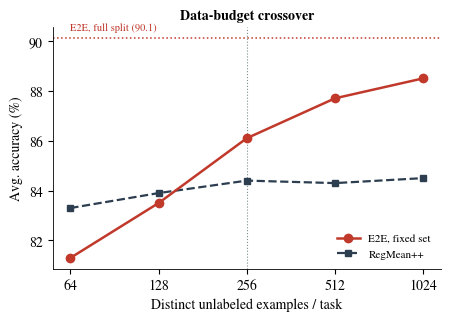

This figure's Python source:
"""Colored data-budget frontier using only values in the original manuscript."""
import matplotlib
matplotlib.use("Agg")
import matplotlib.pyplot as plt

plt.rcParams.update({
    "font.family": "serif",
    "font.serif": ["Nimbus Roman", "Times New Roman", "DejaVu Serif"],
    "font.size": 10,
    "axes.linewidth": 0.6,
    "axes.spines.top": False,
    "axes.spines.right": False,
    "figure.dpi": 200,
    "savefig.bbox": "tight",
    "pdf.fonttype": 42,
    "ps.fonttype": 42,
})
OURS = "#c0392b"
RM = "#2c3e50"
GUIDE = "#7f8c8d"
N = [64, 128, 256, 512, 1024]
e2e = [81.3, 83.5, 86.1, 87.7, 88.5]
rmpp = [83.3, 83.9, 84.4, 84.3, 84.5]
stream = 90.1
fig, ax = plt.subplots(figsize=(4.6, 3.3))
ax.axhline(stream, ls=":", color=OURS, lw=1.1)
ax.annotate(f"E2E, full split ({stream:.1f})", (64, stream + 0.25), fontsize=7.5,
            color=OURS, ha="left", va="bottom")
ax.plot(N, e2e, "o-", color=OURS, ms=6, lw=1.8, zorder=5, label="E2E, fixed set")
ax.plot(N, rmpp, "s--", color=RM, ms=5, lw=1.6, zorder=4, label="RegMean++")
ax.axvline(256, color=GUIDE, lw=0.8, ls=":")
ax.annotate("RegMean default\nunique-example budget", (256, 80.0), fontsize=7.0,
            color="#555555", ha="center", va="bottom")
ax.set_xscale("log", base=2)
ax.set_xticks(N)
ax.set_xticklabels([str(n) for n in N])
ax.set_xlabel("Distinct unlabeled examples / task")
ax.set_ylabel("Avg. accuracy (%)")
ax.set_title("Data-budget crossover", fontsize=10, weight="bold")
ax.legend(fontsize=8, loc="lower right", frameon=False)
fig.tight_layout()
fig.savefig("fig_dataeff.pdf")
